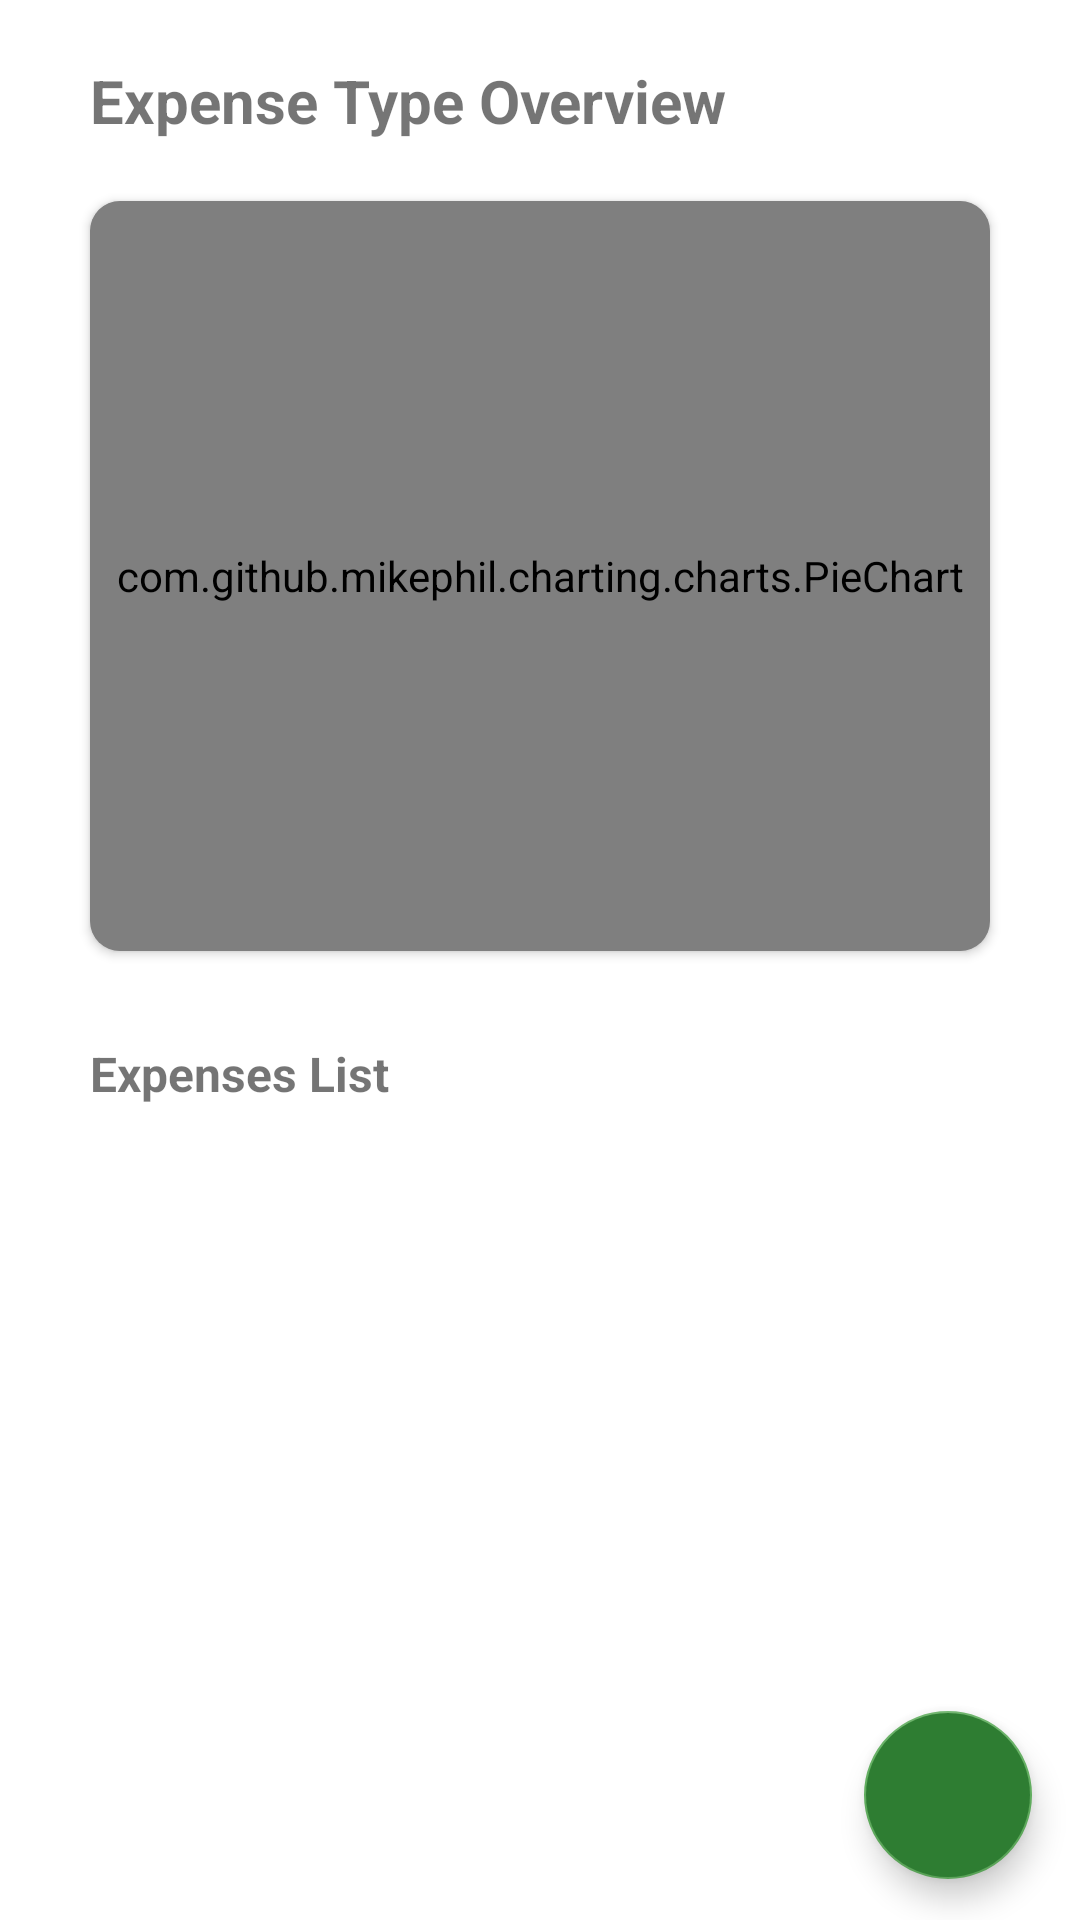

This screen was rendered from an Android layout file. Write that file and the resources it references.
<!-- AndroidManifest.xml: application theme Theme.GOcery -->
<!-- res/layout/fragment_expense_home.xml -->
<?xml version="1.0" encoding="utf-8"?>
<LinearLayout xmlns:android="http://schemas.android.com/apk/res/android"
    xmlns:app="http://schemas.android.com/apk/res-auto"
    xmlns:tools="http://schemas.android.com/tools"
    android:layout_width="match_parent"
    android:layout_height="match_parent"
    android:orientation="vertical"
    tools:context=".expense_tracker.ExpenseHomeFragment">

    <TextView
        android:layout_width="match_parent"
        android:layout_height="wrap_content"
        android:layout_marginLeft="30dp"
        android:layout_marginTop="20dp"
        android:layout_marginRight="30dp"
        android:text="Expense Type Overview"
        style="@style/section_title" />

    
    <androidx.cardview.widget.CardView
        android:id="@+id/cardViewGraph"
        android:layout_width="match_parent"
        android:layout_height="250dp"
        android:layout_marginLeft="30dp"
        android:layout_marginTop="20dp"
        android:layout_marginRight="30dp"
        android:backgroundTint="@color/goceryTertiary"
        android:elevation="10dp"
        app:cardCornerRadius="10dp">

        <com.github.mikephil.charting.charts.PieChart
            android:id="@+id/PCExpense"
            android:layout_width="match_parent"
            android:layout_height="match_parent" />

    </androidx.cardview.widget.CardView>

    
    <LinearLayout
        android:layout_width="match_parent"
        android:layout_height="match_parent"
        android:orientation="vertical"
        android:padding="30dp">

        <TextView
            android:layout_width="match_parent"
            android:layout_height="wrap_content"
            android:layout_marginBottom="20dp"
            android:text="@string/expenses_list"
            style="@style/section_title"
            android:textSize="16sp"
         />

        <TextView
            android:id="@+id/TVNoExpenseRecord"
            android:layout_width="match_parent"
            android:layout_height="wrap_content"
            android:layout_marginTop="80dp"
            android:layout_marginBottom="80dp"
            android:gravity="center"
            android:text="No expense record added."
            android:textColor="@color/black"
            android:textSize="14sp"
            android:visibility="gone" />

        <ListView
            android:id="@+id/LVExpensesList"
            android:layout_width="match_parent"
            android:layout_height="match_parent" />
    </LinearLayout>

    <com.google.android.material.floatingactionbutton.FloatingActionButton
        android:id="@+id/fabAddExpense"
        android:layout_width="wrap_content"
        android:layout_height="wrap_content"
        android:layout_gravity="bottom|end"
        android:layout_marginTop="-70dp"
        android:layout_marginEnd="16dp"
        android:layout_marginBottom="-16dp"
        android:backgroundTint="@color/goceryPrimary"
        android:contentDescription="@string/menu_item_add_expense"
        android:src="@drawable/ic_add_black_24dp" />

</LinearLayout>
<!-- resources referenced by this layout -->
<resources>
  <color name="black">#FF000000</color>
  <color name="goceryPrimary">#2E7D32</color>
  <color name="goceryTertiary">#C4C4C4</color>
  <string name="expenses_list">Expenses List</string>
  <string name="menu_item_add_expense">Add Expense</string>
  <style name="section_title">
          <item name="android:textSize">20sp</item>
          <item name="android:textStyle">bold</item>
      </style>
  <style name="Theme.GOcery" parent="Theme.MaterialComponents.DayNight.NoActionBar">
          
          <item name="colorPrimary">@color/goceryPrimary</item>
          <item name="colorPrimaryVariant">@color/goceryPrimary</item>
          <item name="colorOnPrimary">@color/white</item>
          
          <item name="colorSecondary">@color/gocerySecondary</item>
          <item name="colorSecondaryVariant">@color/gocerySecondary</item>
          <item name="colorOnSecondary">@color/white</item>
          
          <item name="android:statusBarColor" tools:targetApi="l">?attr/colorPrimaryVariant</item>
          
  
          
          <item name="emphasisHighAlpha">0.87</item>
          <item name="emphasisMediumAlpha">0.60</item>
          <item name="emphasisLowAlpha">0.38</item>
          <item name="emphasisDividerAlpha">0.1</item>
      </style>
  <color name="white">#FFFFFFFF</color>
  <color name="gocerySecondary">#60AD5E</color>
</resources>
